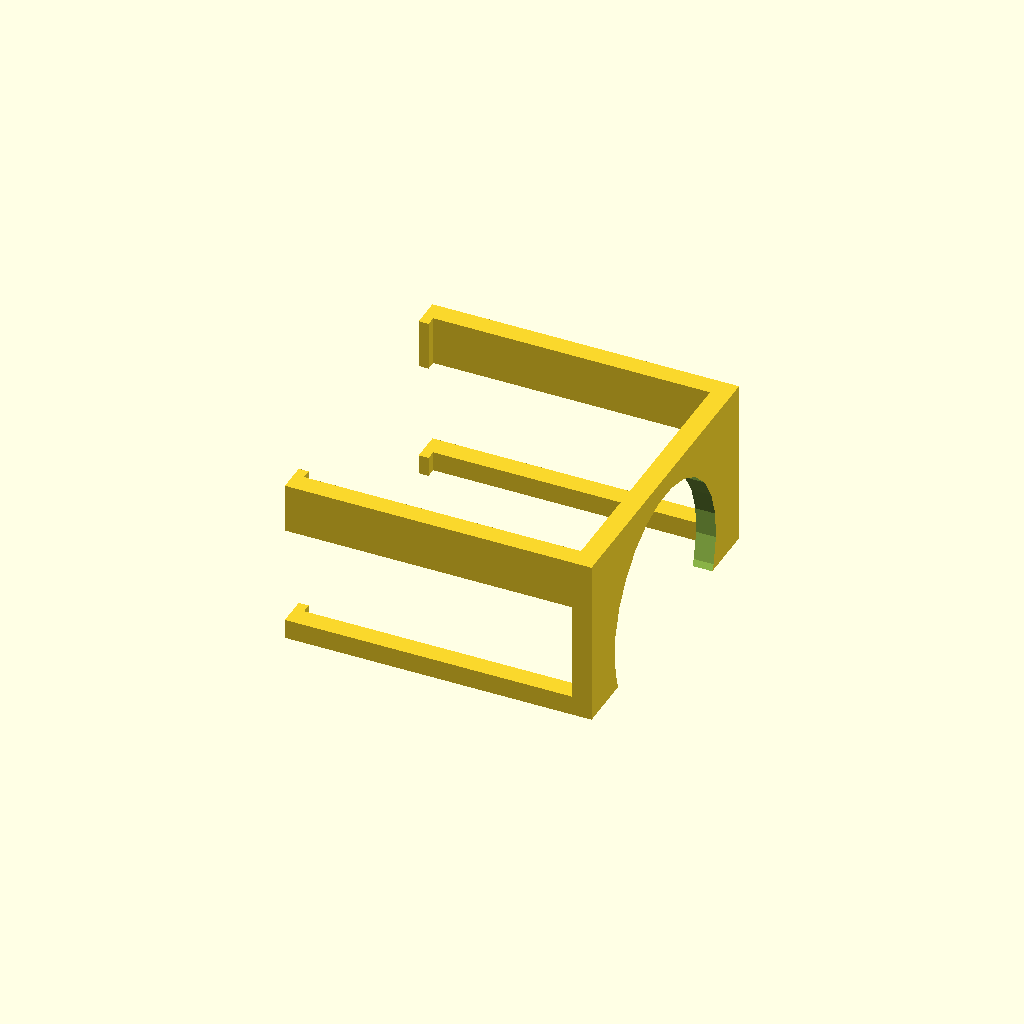
Cell 1: the model at its default parameters.
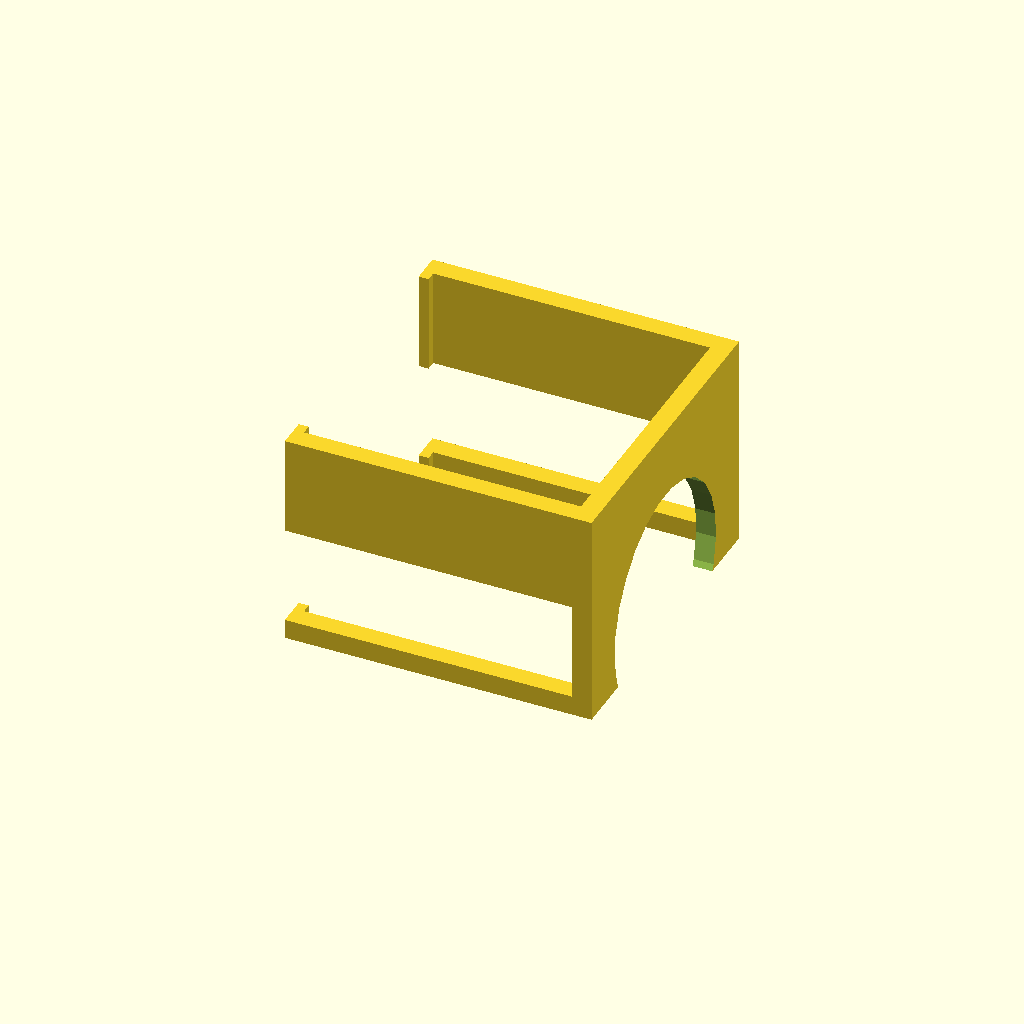
Cell 2: the same model with top_height = 10.
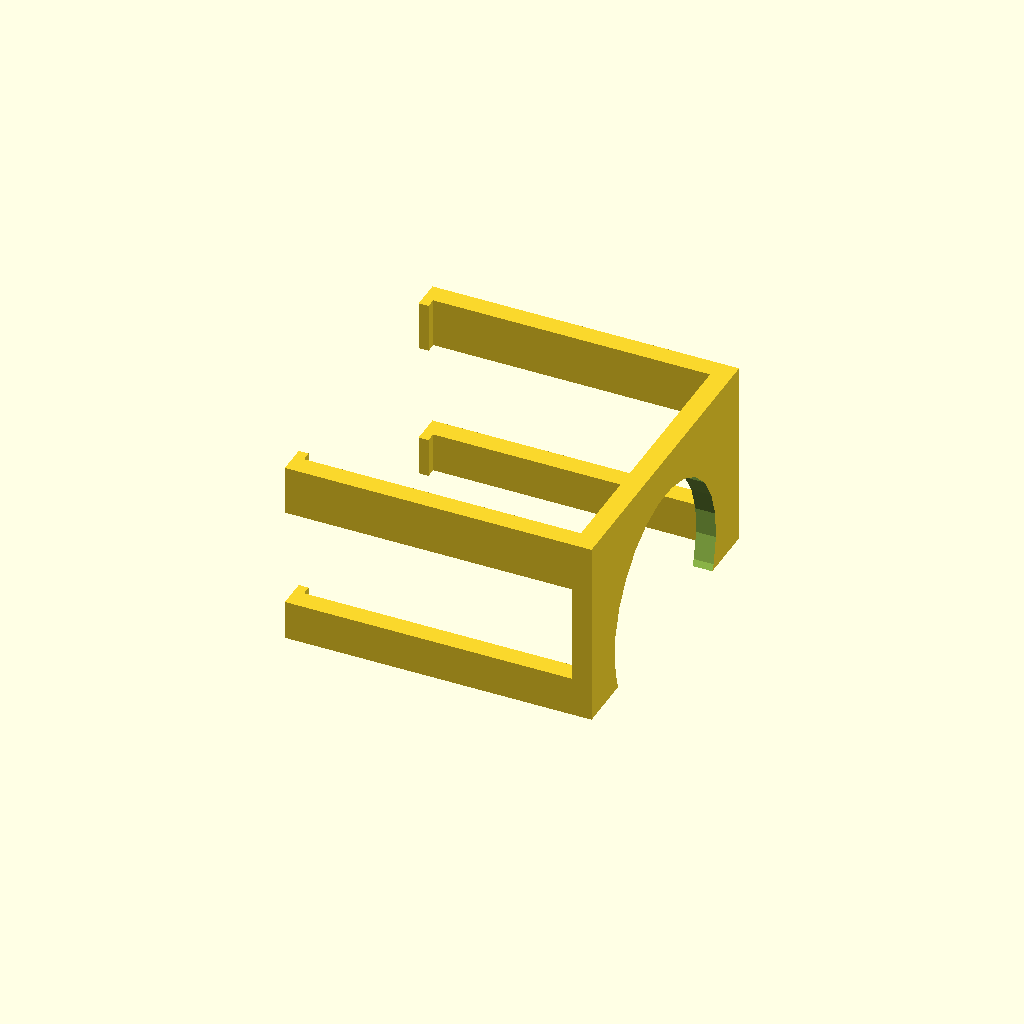
Cell 3: the same model with bottom_height = 4.
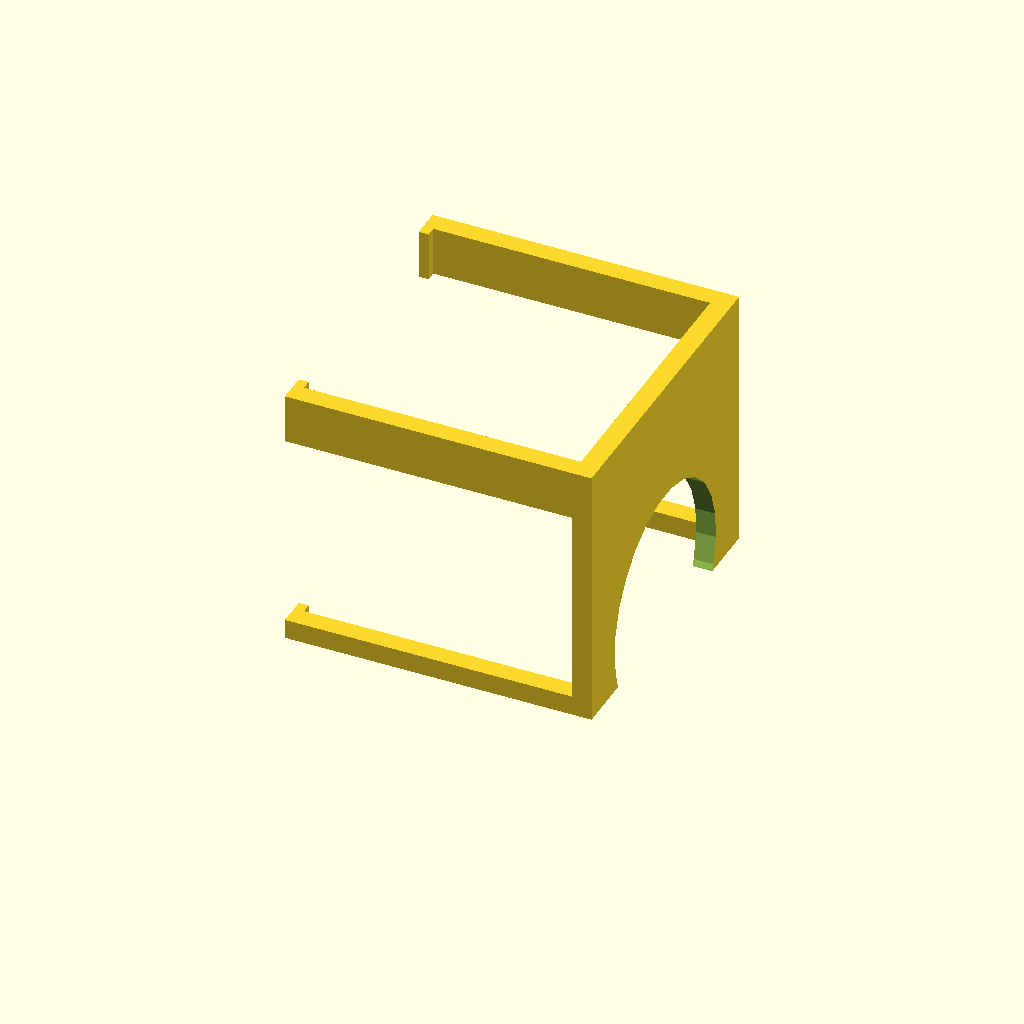
Cell 4: distance = 20 (everything else at default).
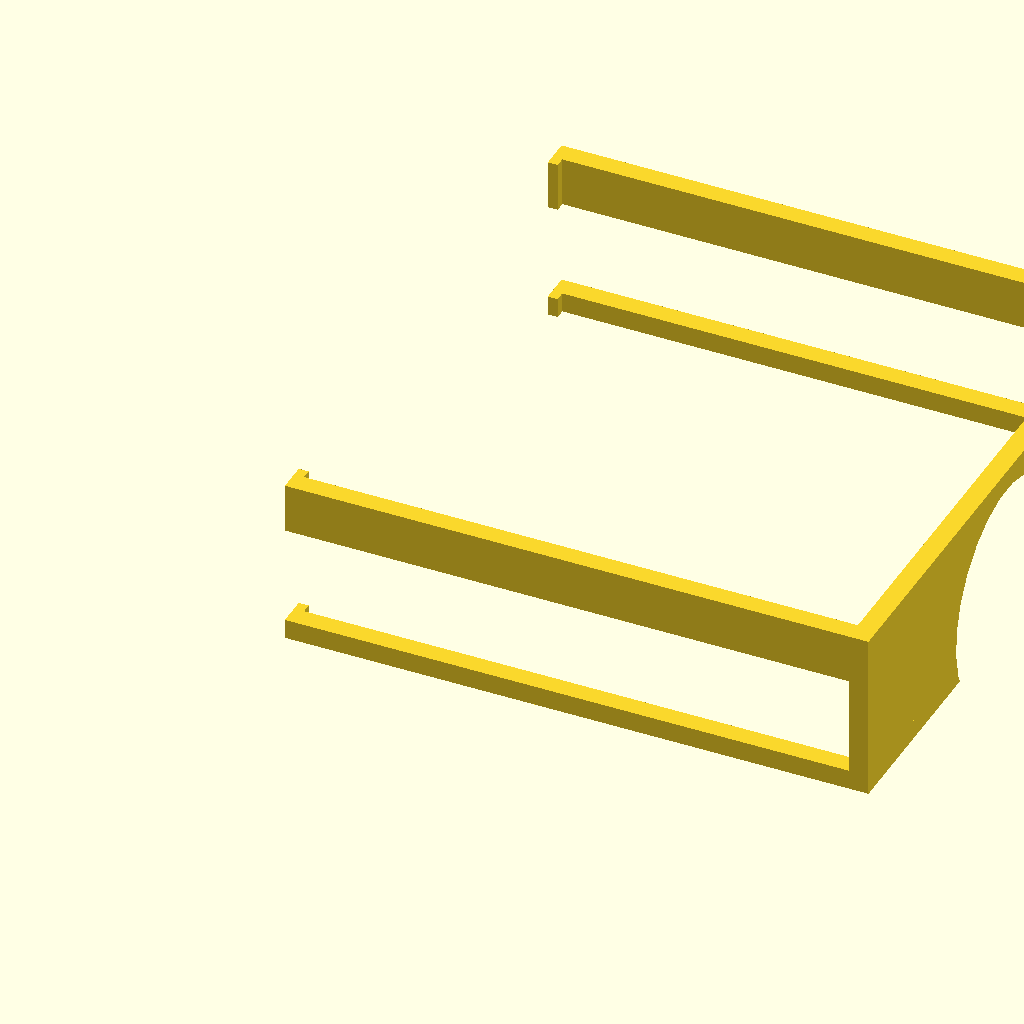
Cell 5 — motor_width set to 56, the other parameters unchanged.
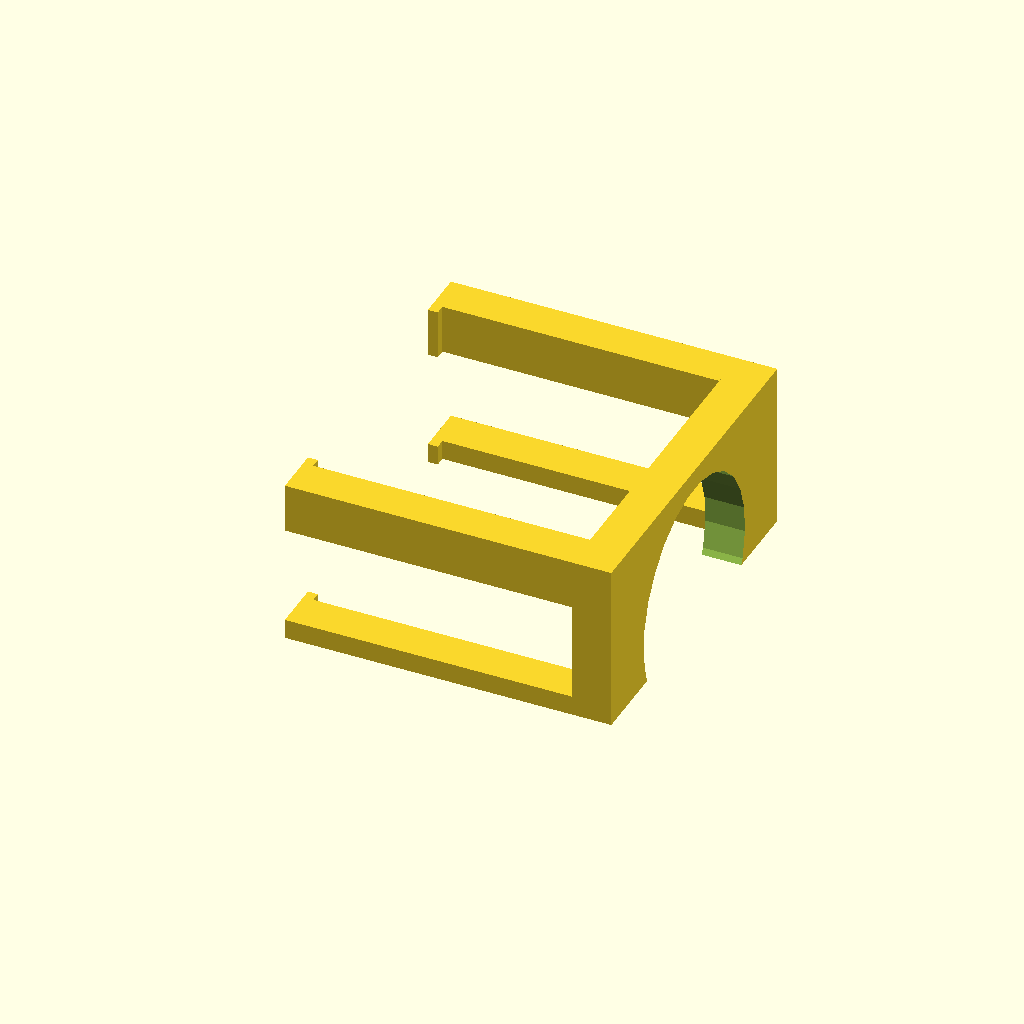
Cell 6 — arm_width set to 4, the other parameters unchanged.
All cells are drawn from one camera (rotation 55°, 0°, 25°, orthographic, colour scheme Cornfield), so only the parameter changes between them.
The OpenSCAD source (Y-Axis Fan/Motor Clamp Test.scad):
/*
 * Created by:
 * Thomas Buck <xythobuz@xythobuz.de> in March 2016
 *
 * Licensed under the Creative Commons - Attribution license.
 */

// -----------------------------------------------------------

//translate([-31.784, 42.247, -18.25])
//    import( "/Users/thomas/Downloads/turnigy_3d_fabrikator_y-axis_fan_cheese_fan_bracket.stl");

// -----------------------------------------------------------

top_height = 5;
bottom_height = 2;
distance = 10;
motor_width = 28;
arm_width = 2;
holder_nub = 1;
hole = 22;

$fn = 25;

// -----------------------------------------------------------

// Test rendering of motor
/*
#translate([holder_nub, arm_width, 0])
    cube([motor_width, motor_width, motor_width]);
*/

// -----------------------------------------------------------

module arm(dir = "left", h) {
    cube([motor_width + holder_nub, arm_width, h]);
    
    translate([0, (dir == "right") ? -holder_nub : 0, 0])
        cube([holder_nub, arm_width + holder_nub, h]);
}

module clamp(h) {
    arm("left", h);
    
    translate([0, motor_width + arm_width, 0])
        arm("right", h);
    
    translate([motor_width + holder_nub, 0, 0])
        cube([arm_width, motor_width + (2 * arm_width), h]);
}

module part() {
    clamp(bottom_height);
    
    translate([0, 0, distance + bottom_height])
        clamp(top_height);
    
    translate([motor_width + holder_nub, 0, 0])
        cube([arm_width, motor_width + (2 * arm_width), top_height + distance + bottom_height]);
}

// -----------------------------------------------------------

difference() {
    part();
    
    translate([motor_width + holder_nub - (arm_width / 2), (motor_width / 2) + arm_width, 4])
        rotate([0, 90, 0])
        cylinder(d = hole, h = 2 * arm_width);
}
Customizer parameters (derived from the source; name, type, default, range or options):
top_height: number, default 5
bottom_height: number, default 2
distance: number, default 10
motor_width: number, default 28
arm_width: number, default 2
holder_nub: number, default 1
hole: number, default 22
